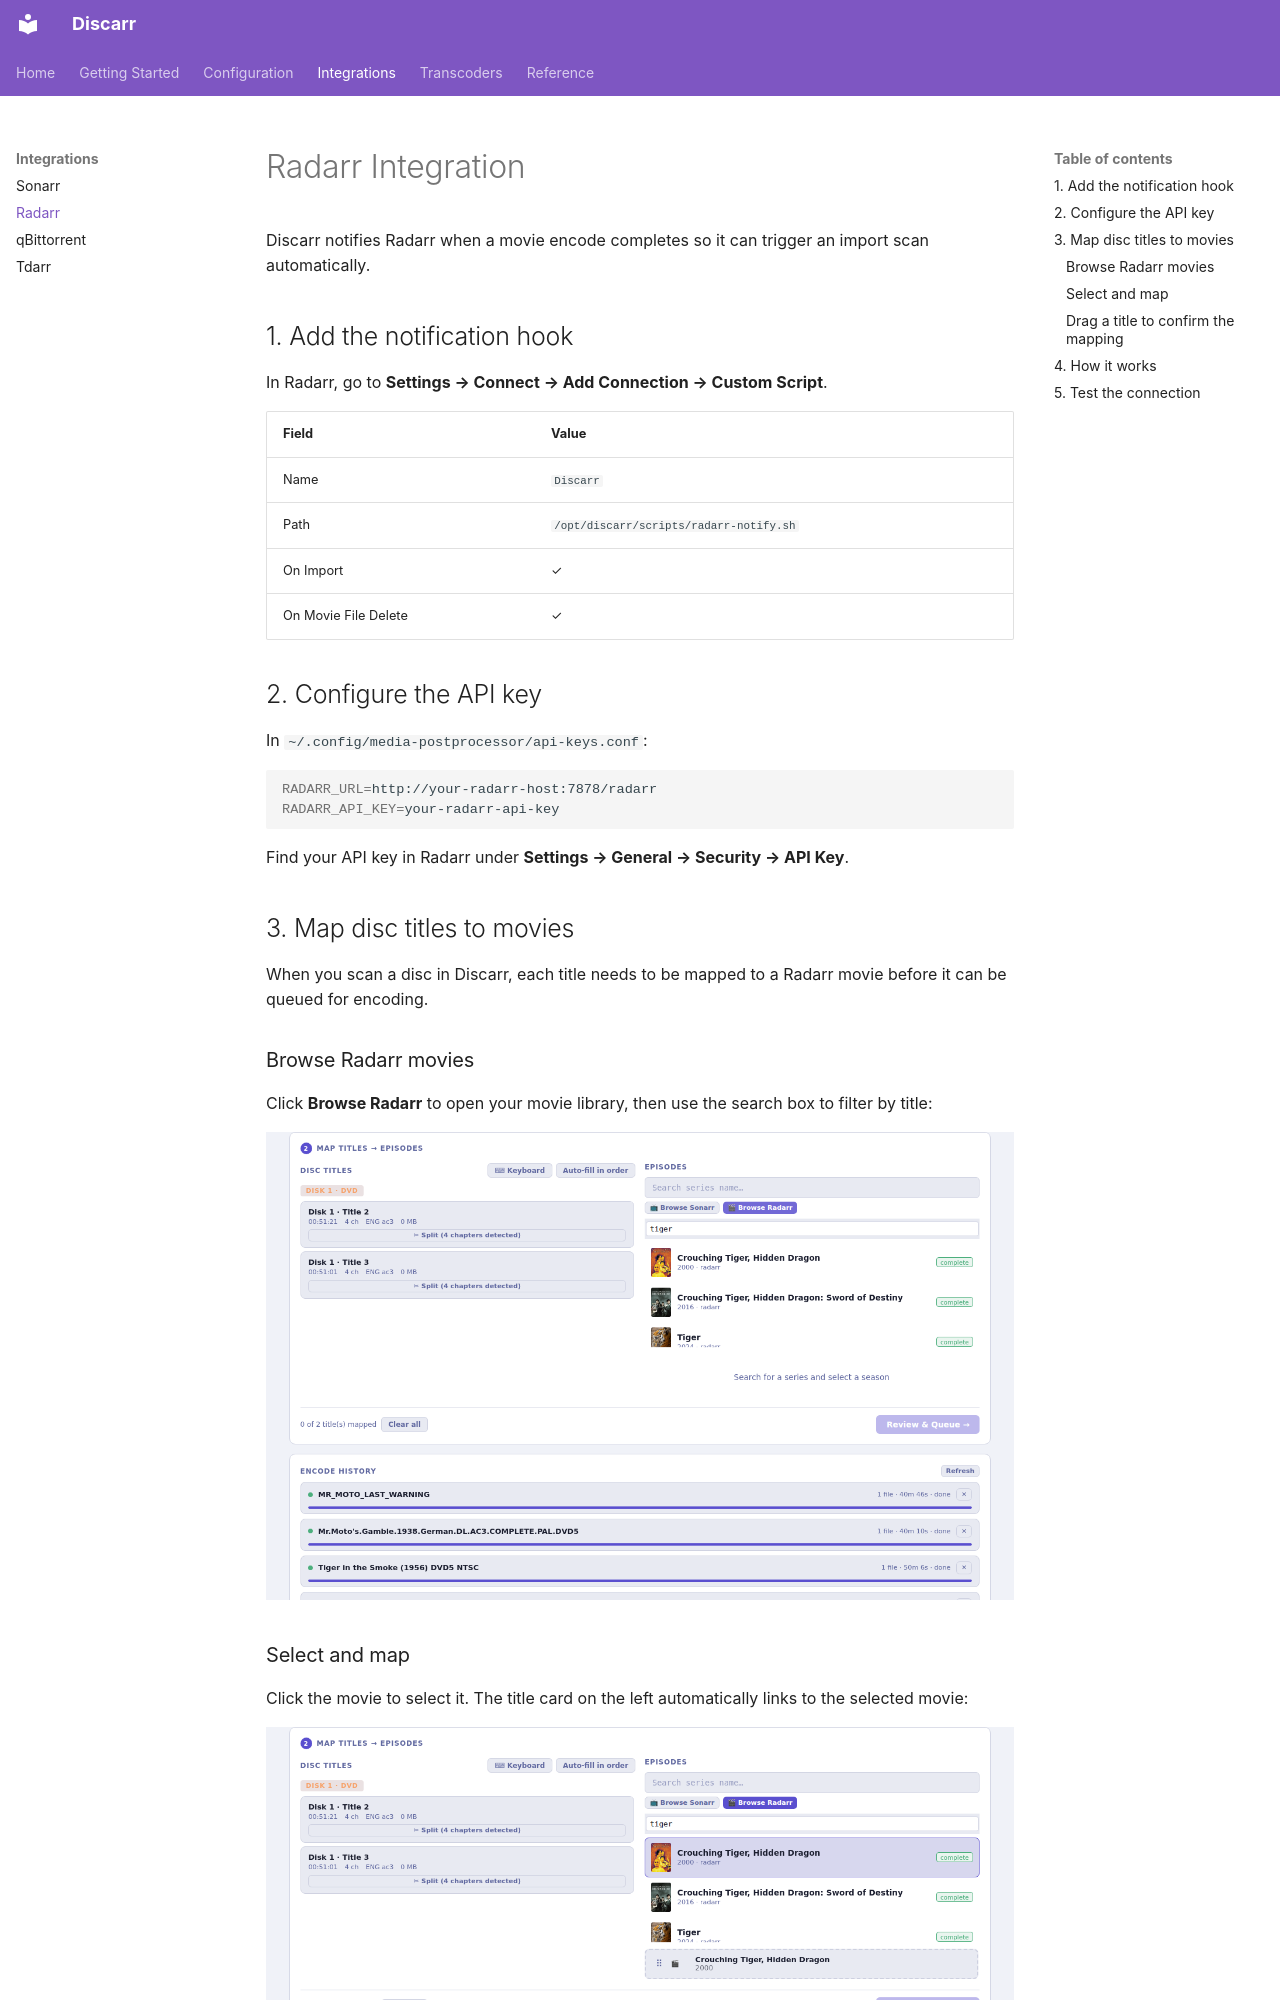

repository: pyr0ball/discarr · page: integrations/radarr/index.html · generator: mkdocs

# Radarr Integration

Discarr notifies Radarr when a movie encode completes so it can trigger an import scan automatically.

## 1. Add the notification hook

In Radarr, go to **Settings → Connect → Add Connection → Custom Script**.

| Field | Value |
|---|---|
| Name | `Discarr` |
| Path | `/opt/discarr/scripts/radarr-notify.sh` |
| On Import | ✓ |
| On Movie File Delete | ✓ |

## 2. Configure the API key

In `~/.config/media-postprocessor/api-keys.conf`:

```bash
RADARR_URL=http://your-radarr-host:7878/radarr
RADARR_API_KEY=your-radarr-api-key
```

Find your API key in Radarr under **Settings → General → Security → API Key**.

## 3. Map disc titles to movies

When you scan a disc in Discarr, each title needs to be mapped to a Radarr movie before it can be queued for encoding.

### Browse Radarr movies

Click **Browse Radarr** to open your movie library, then use the search box to filter by title:

![Radarr browse panel — search box filtering results to show matching movies](../screenshots/03-radarr-filter.png)
